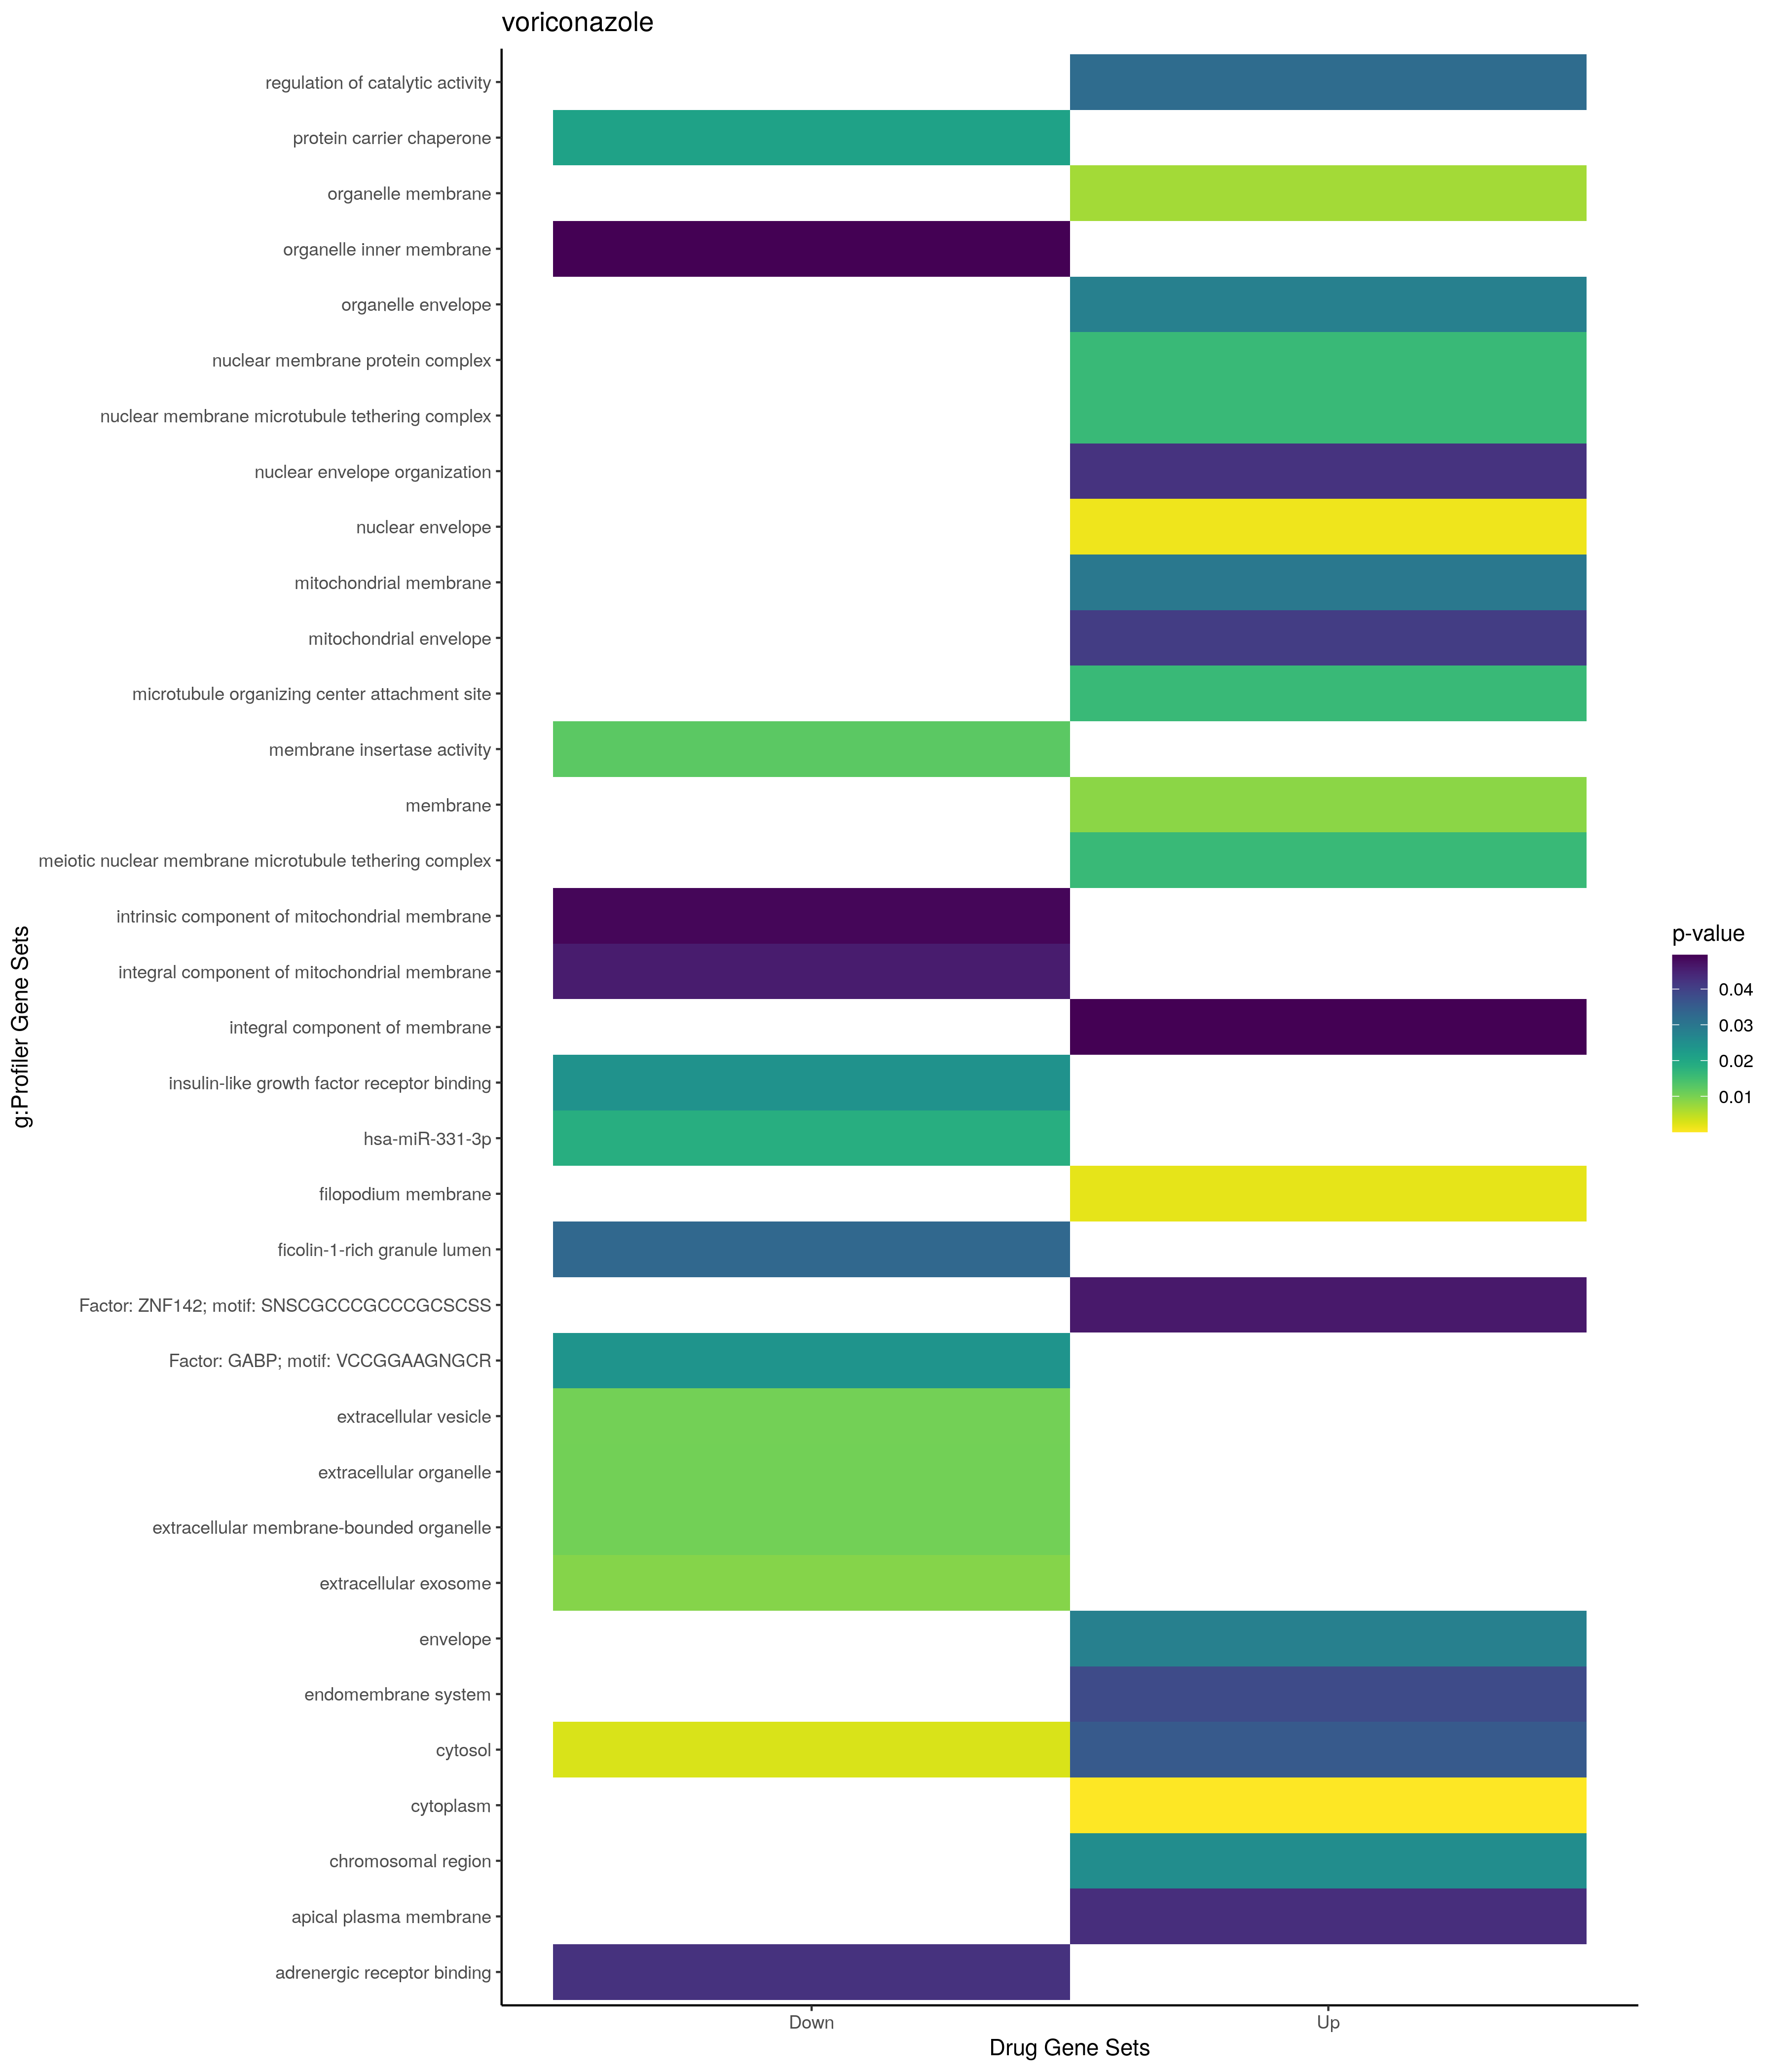

The data file committed next to this chart (first rows):
; query; significant; p_value; term_size; query_size; intersection_size; precision; recall; term_id; source; term_name; effective_domain_size; source_order; set
1; query_1; TRUE; 0,0322952281270737; 2345; 36; 14; 0,388888888888889; 0,00597014925373134; GO:0050790; GO:BP; regulation of catalytic activity; 21100; 15322; Up
2; query_1; TRUE; 0,0423827835662777; 59; 57; 4; 0,0701754385964912; 0,0677966101694915; GO:0006998; GO:BP; nuclear envelope organization; 21100; 2922; Up
3; query_1; TRUE; 1,60121462129241e-05; 12241; 53; 48; 0,905660377358491; 0,00392124826403072; GO:0005737; GO:CC; cytoplasm; 21698; 384; Up
4; query_1; TRUE; 0,00120600407460412; 484; 57; 9; 0,157894736842105; 0,0185950413223141; GO:0005635; GO:CC; nuclear envelope; 21698; 295; Up
5; query_1; TRUE; 0,00181836969678289; 18; 45; 3; 0,0666666666666667; 0,166666666666667; GO:0031527; GO:CC; filopodium membrane; 21698; 1374; Up
6; query_1; TRUE; 0,00675288288420794; 3668; 15; 10; 0,666666666666667; 0,00272628135223555; GO:0031090; GO:CC; organelle membrane; 21698; 1215; Up
7; query_1; TRUE; 0,0085353834154119; 9845; 17; 16; 0,941176470588235; 0,00162519045200609; GO:0016020; GO:CC; membrane; 21698; 849; Up
8; query_1; TRUE; 0,0160579538191665; 11; 23; 2; 0,0869565217391304; 0,181818181818182; GO:0106094; GO:CC; nuclear membrane microtubule tethering c…; 21698; 3811; Up
9; query_1; TRUE; 0,0160579538191665; 11; 23; 2; 0,0869565217391304; 0,181818181818182; GO:0106083; GO:CC; nuclear membrane protein complex; 21698; 3808; Up
10; query_1; TRUE; 0,0160579538191665; 11; 23; 2; 0,0869565217391304; 0,181818181818182; GO:0034993; GO:CC; meiotic nuclear membrane microtubule tet…; 21698; 1812; Up
11; query_1; TRUE; 0,0160579538191665; 11; 23; 2; 0,0869565217391304; 0,181818181818182; GO:0034992; GO:CC; microtubule organizing center attachment…; 21698; 1811; Up
12; query_1; TRUE; 0,0254170460417773; 374; 62; 7; 0,112903225806452; 0,018716577540107; GO:0098687; GO:CC; chromosomal region; 21698; 3608; Up
13; query_1; TRUE; 0,0282181675297969; 1260; 58; 12; 0,206896551724138; 0,00952380952380952; GO:0031975; GO:CC; envelope; 21698; 1445; Up
14; query_1; TRUE; 0,0282181675297969; 1260; 58; 12; 0,206896551724138; 0,00952380952380952; GO:0031967; GO:CC; organelle envelope; 21698; 1438; Up
15; query_1; TRUE; 0,029737954878389; 749; 15; 5; 0,333333333333333; 0,00667556742323097; GO:0031966; GO:CC; mitochondrial membrane; 21698; 1437; Up
16; query_1; TRUE; 0,0356733408408159; 5420; 53; 26; 0,490566037735849; 0,0047970479704797; GO:0005829; GO:CC; cytosol; 21698; 469; Up
17; query_1; TRUE; 0,0383787931408028; 4707; 60; 26; 0,433333333333333; 0,00552368812407053; GO:0012505; GO:CC; endomembrane system; 21698; 816; Up
18; query_1; TRUE; 0,0407920070831249; 801; 15; 5; 0,333333333333333; 0,00624219725343321; GO:0005740; GO:CC; mitochondrial envelope; 21698; 386; Up
19; query_1; TRUE; 0,0430649983980791; 365; 17; 4; 0,235294117647059; 0,010958904109589; GO:0016324; GO:CC; apical plasma membrane; 21698; 862; Up
20; query_1; TRUE; 0,0495330186186033; 5746; 17; 12; 0,705882352941177; 0,00208840932822833; GO:0016021; GO:CC; integral component of membrane; 21698; 850; Up
21; query_1; TRUE; 0,0463351997090102; 3259; 62; 24; 0,387096774193548; 0,00736422215403498; TF:M12697; TF; Factor: ZNF142; motif: SNSCGCCCGCCCGCSCS…; 19958; 9490; Up
22; query_1; TRUE; 0,00282935954408998; 5420; 21; 15; 0,714285714285714; 0,00276752767527675; GO:0005829; GO:CC; cytosol; 21698; 469; Down
23; query_1; TRUE; 0,00907276117507525; 2110; 65; 18; 0,276923076923077; 0,00853080568720379; GO:0070062; GO:CC; extracellular exosome; 21698; 2739; Down
24; query_1; TRUE; 0,0104861912619634; 2133; 65; 18; 0,276923076923077; 0,00843881856540084; GO:1903561; GO:CC; extracellular vesicle; 21698; 4067; Down
25; query_1; TRUE; 0,0105518904068043; 2134; 65; 18; 0,276923076923077; 0,0084348641049672; GO:0043230; GO:CC; extracellular organelle; 21698; 2127; Down
26; query_1; TRUE; 0,0105518904068043; 2134; 65; 18; 0,276923076923077; 0,0084348641049672; GO:0065010; GO:CC; extracellular membrane-bounded organelle; 21698; 2715; Down
27; query_1; TRUE; 0,0330025387415662; 124; 17; 3; 0,176470588235294; 0,0241935483870968; GO:1904813; GO:CC; ficolin-1-rich granule lumen; 21698; 4086; Down
28; query_1; TRUE; 0,0457588589438506; 89; 26; 3; 0,115384615384615; 0,0337078651685393; GO:0032592; GO:CC; integral component of mitochondrial memb…; 21698; 1549; Down
29; query_1; TRUE; 0,0488728055844564; 91; 26; 3; 0,115384615384615; 0,032967032967033; GO:0098573; GO:CC; intrinsic component of mitochondrial mem…; 21698; 3568; Down
30; query_1; TRUE; 0,0495251588687379; 566; 46; 7; 0,152173913043478; 0,0123674911660777; GO:0019866; GO:CC; organelle inner membrane; 21698; 980; Down
31; query_1; TRUE; 0,0125266950759432; 14; 10; 2; 0,2; 0,142857142857143; GO:0032977; GO:MF; membrane insertase activity; 20183; 5434; Down
32; query_1; TRUE; 0,0210391100741988; 18; 10; 2; 0,2; 0,111111111111111; GO:0140597; GO:MF; protein carrier chaperone; 20183; 11888; Down
33; query_1; TRUE; 0,0241922613128612; 16; 12; 2; 0,166666666666667; 0,125; GO:0005159; GO:MF; insulin-like growth factor receptor bind…; 20183; 1659; Down
34; query_1; TRUE; 0,042455901743739; 18; 14; 2; 0,142857142857143; 0,111111111111111; GO:0031690; GO:MF; adrenergic receptor binding; 20183; 5104; Down
35; query_1; TRUE; 0,0183942890310349; 369; 75; 10; 0,133333333333333; 0,02710027100271; MIRNA:hsa-miR-331-3p; MIRNA; hsa-miR-331-3p; 13650; 671; Down
36; query_1; TRUE; 0,0239849307193599; 8362; 39; 30; 0,769230769230769; 0,00358765845491509; TF:M00341; TF; Factor: GABP; motif: VCCGGAAGNGCR; 19958; 2884; Down
